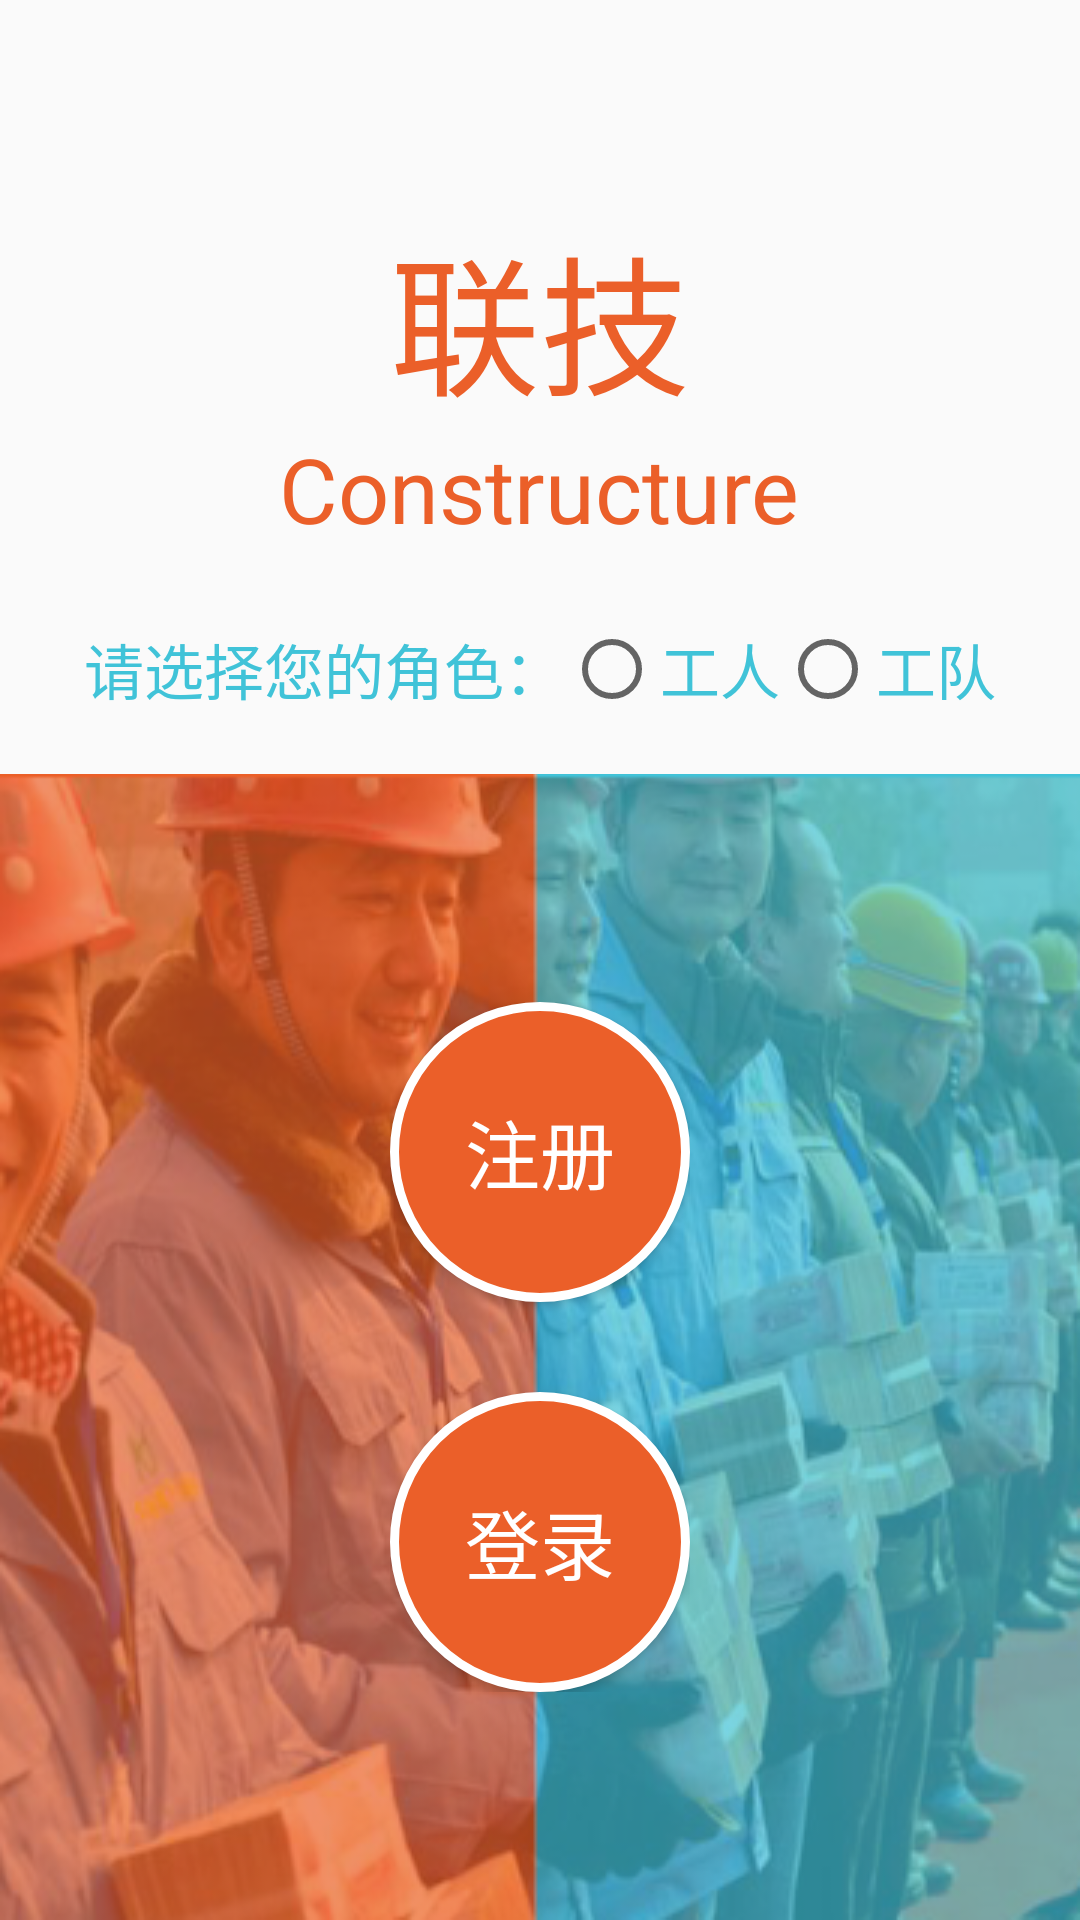

Reconstruct the res/layout file that produces this screen, plus the resources it refers to.
<!-- AndroidManifest.xml: application theme AppTheme -->
<!-- res/layout/activity_main.xml -->
<?xml version="1.0" encoding="utf-8"?>
<android.support.constraint.ConstraintLayout xmlns:android="http://schemas.android.com/apk/res/android"
    xmlns:app="http://schemas.android.com/apk/res-auto"
    xmlns:tools="http://schemas.android.com/tools"
    android:layout_width="match_parent"
    android:layout_height="match_parent"
    tools:context=".MainActivity">

    <LinearLayout
        android:layout_width="match_parent"
        android:layout_height="match_parent"
        android:orientation="vertical">
        <TextView
            android:layout_width="wrap_content"
            android:layout_height="wrap_content"
            android:layout_gravity="center"
            android:textColor="@color/orange"
            android:textSize="50sp"
            android:text="@string/app_name_zh"
            android:layout_marginTop="70dp"
            android:id="@+id/name_zh" />
        <TextView
            android:layout_width="wrap_content"
            android:layout_height="wrap_content"
            android:layout_gravity="center"
            android:textColor="@color/orange"
            android:textSize="30sp"
            android:text="@string/app_name" />

        <LinearLayout
            android:layout_width="wrap_content"
            android:layout_height="70dp"
            android:orientation="horizontal"
            android:layout_gravity="center"
            android:layout_marginTop="5dp">
            <TextView
                android:layout_width="wrap_content"
                android:layout_height="wrap_content"
                android:textColor="@color/cyan"
                android:text="请选择您的角色："
                android:layout_gravity="center"
                android:textSize="20sp"/>
            <RadioGroup
                android:layout_width="wrap_content"
                android:layout_height="wrap_content"
                android:layout_gravity="center"
                android:orientation="horizontal"
                android:id="@+id/choice">
                <RadioButton
                    android:layout_width="wrap_content"
                    android:layout_height="wrap_content"
                    android:text="@string/worker"
                    android:textColor="@color/cyan"
                    android:textSize="20sp"
                    android:id="@+id/worker"/>
                <RadioButton
                    android:layout_width="wrap_content"
                    android:layout_height="wrap_content"
                    android:text="@string/team"
                    android:textColor="@color/cyan"
                    android:textSize="20sp"
                    android:id="@+id/team"/>
            </RadioGroup>
        </LinearLayout>

        <LinearLayout
            android:layout_width="match_parent"
            android:layout_height="match_parent"
            android:background="@drawable/first">

            <LinearLayout
                android:layout_width="wrap_content"
                android:layout_height="wrap_content"
                android:layout_gravity="center"
                android:layout_marginLeft="130dp"
                android:orientation="vertical">

                <Button
                    android:layout_width="100dp"
                    android:layout_height="100dp"
                    android:background="@drawable/round"
                    android:textColor="@color/white"
                    android:textSize="25sp"
                    android:text="@string/registre"
                    android:id="@+id/registre"/>

                <Button
                    android:layout_width="100dp"
                    android:layout_height="100dp"
                    android:background="@drawable/round"
                    android:textColor="@color/white"
                    android:textSize="25sp"
                    android:text="@string/login"
                    android:layout_marginTop="30dp"
                    android:id="@+id/login"/>
            </LinearLayout>


        </LinearLayout>

</LinearLayout>


</android.support.constraint.ConstraintLayout>
<!-- resources referenced by this layout -->
<resources>
  <color name="cyan">#40C3D8</color>
  <color name="orange">#EB5F29</color>
  <color name="white">#FFFFFF</color>
  <!-- drawable first: png bitmap (drawable, 221084 bytes) -->
  <!-- drawable round (drawable) -->
  <?xml version="1.0" encoding="utf-8"?>
  <shape xmlns:android="http://schemas.android.com/apk/res/android"
      android:shape="oval">
      <solid android:color="@color/orange"/>
      <size android:width="100dp"
          android:height="100dp"></size>
      <stroke
          android:width="3dp"
          android:color="@color/white"></stroke>
  
  </shape>
  <string name="app_name">Constructure</string>
  <string name="app_name_zh">联技</string>
  <string name="login">登录</string>
  <string name="registre">注册</string>
  <string name="team">工队</string>
  <string name="worker">工人</string>
  <style name="AppTheme" parent="Theme.AppCompat.Light.NoActionBar">
          
          <item name="colorPrimary">@color/colorPrimary</item>
          <item name="colorPrimaryDark">@color/orange</item>
          <item name="colorAccent">@color/orange</item>
      </style>
  <color name="colorPrimary">#3F51B5</color>
</resources>
